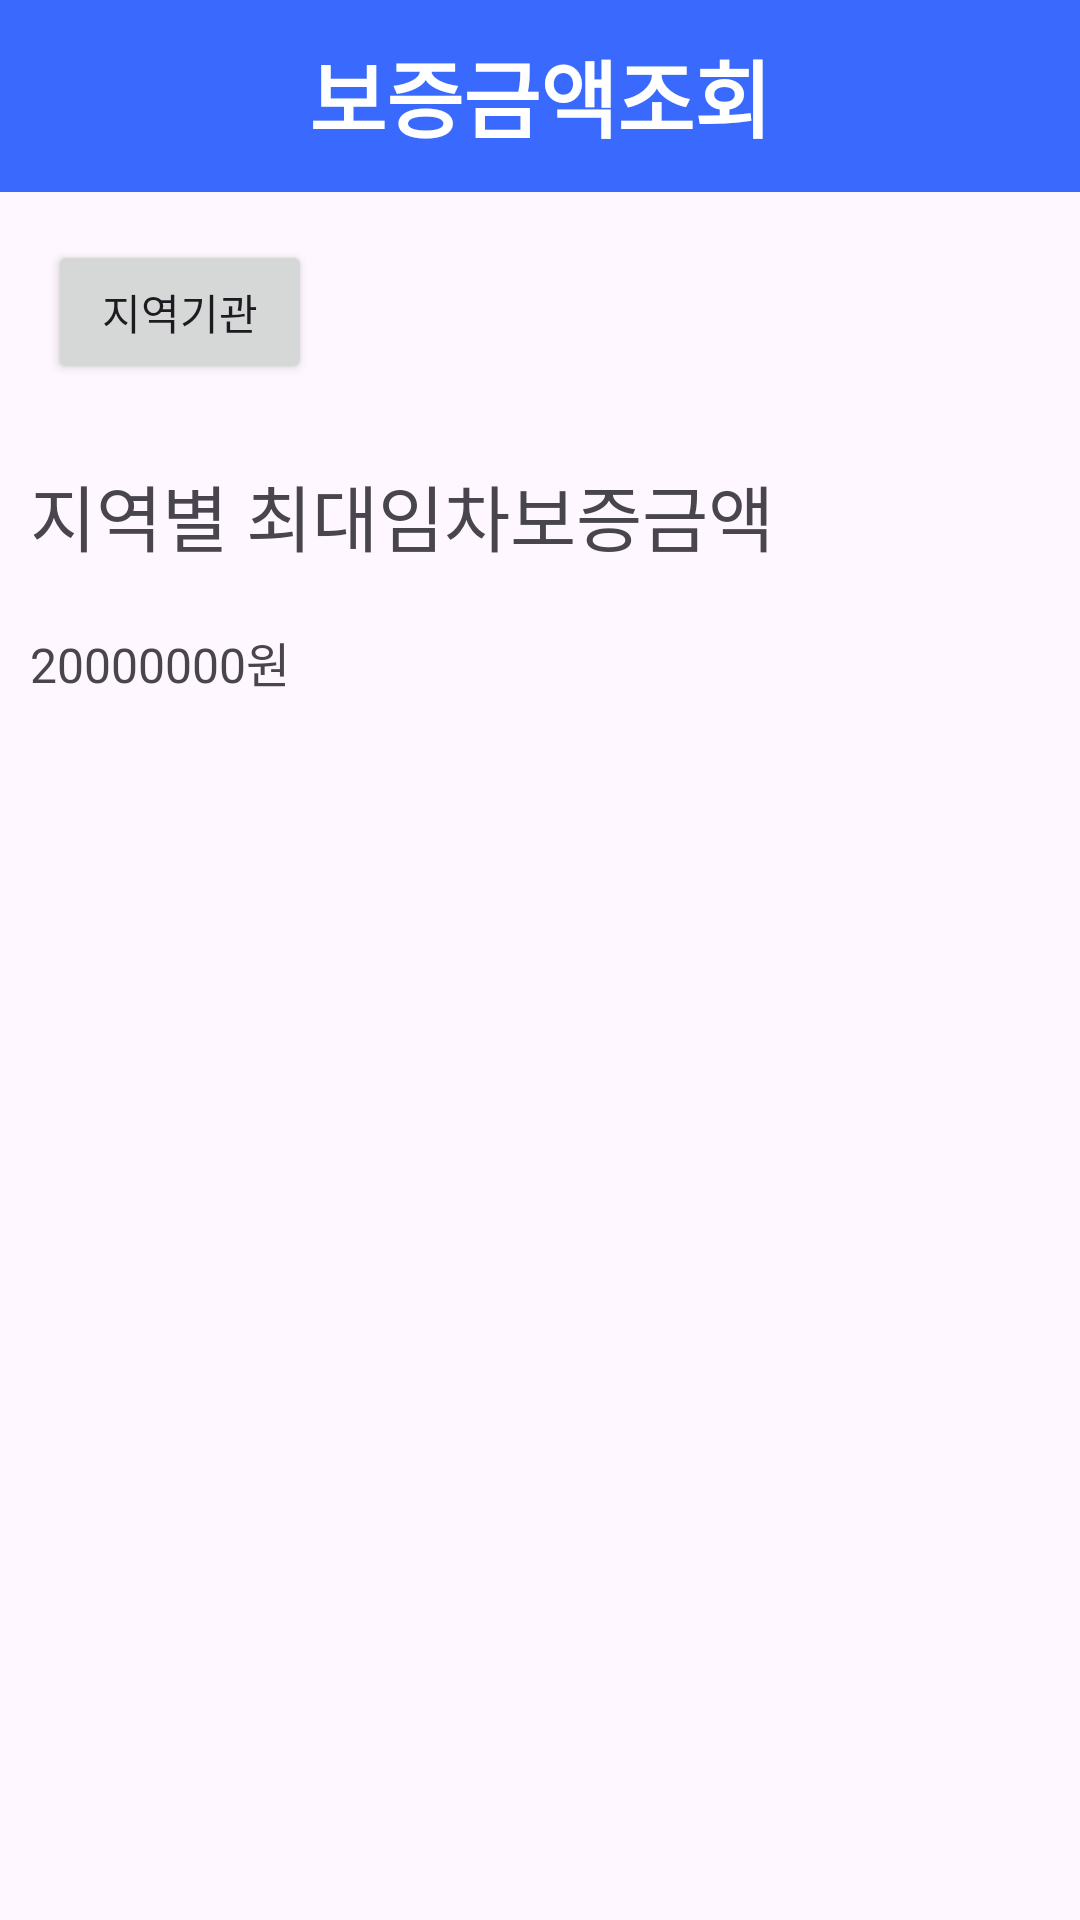

Android layout source for this screen:
<!-- AndroidManifest.xml: application theme Theme.Guarantee -->
<!-- res/layout/activity_guarantee_check.xml -->
<?xml version="1.0" encoding="utf-8"?>
<LinearLayout xmlns:android="http://schemas.android.com/apk/res/android"
    xmlns:app="http://schemas.android.com/apk/res-auto"
    xmlns:tools="http://schemas.android.com/tools"
    android:layout_width="match_parent"
    android:layout_height="match_parent"
    android:orientation="vertical"
    tools:context=".guarantee_check">

    <androidx.appcompat.widget.Toolbar
        android:id="@+id/toolbar"
        android:layout_width="match_parent"
        android:layout_height="?attr/actionBarSize"
        android:background="#396AFD"
        android:gravity="center"
        app:contentInsetStart="0dp"
        android:title="@string/app_name"
        app:layout_constraintEnd_toEndOf="parent"
        app:layout_constraintStart_toStartOf="parent"
        app:layout_constraintTop_toTopOf="parent"
        app:titleTextColor="@android:color/white">

        <TextView
            android:layout_width="wrap_content"
            android:layout_height="wrap_content"
            android:layout_gravity="center"
            android:text="보증금액조회"
            android:textColor="@android:color/white"
            android:textSize="28sp"
            android:textStyle="bold" />

    </androidx.appcompat.widget.Toolbar>

    <androidx.appcompat.widget.AppCompatButton
        android:id="@+id/location_btn"
        android:layout_margin="16dp"
        android:layout_width="wrap_content"
        android:layout_height="wrap_content"
        android:text="지역기관"/>


    <TextView
        android:layout_margin="10dp"
        android:layout_width="wrap_content"
        android:layout_height="wrap_content"
        android:textSize="24sp"
        android:text="지역별 최대임차보증금액"/>

    <TextView
        android:layout_width="wrap_content"
        android:layout_height="wrap_content"
        android:layout_margin="10dp"
        android:textSize="16sp"
        android:id="@+id/money"
        android:text="20000000원"/>

</LinearLayout>
<!-- resources referenced by this layout -->
<resources>
  <string name="app_name">guarantee</string>
  <style name="Theme.Guarantee" parent="Base.Theme.Guarantee" />
  <style name="Base.Theme.Guarantee" parent="Theme.Material3.DayNight.NoActionBar">
          
          
      </style>
</resources>
